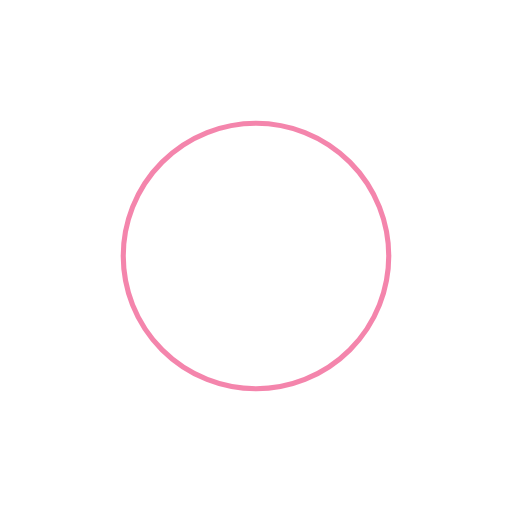
t = 0.00 s
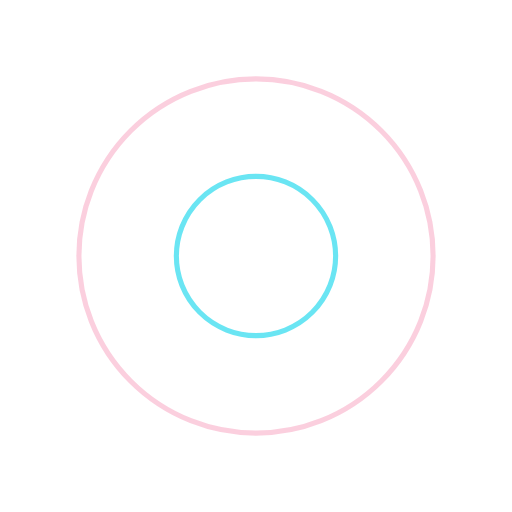
t = 0.25 s
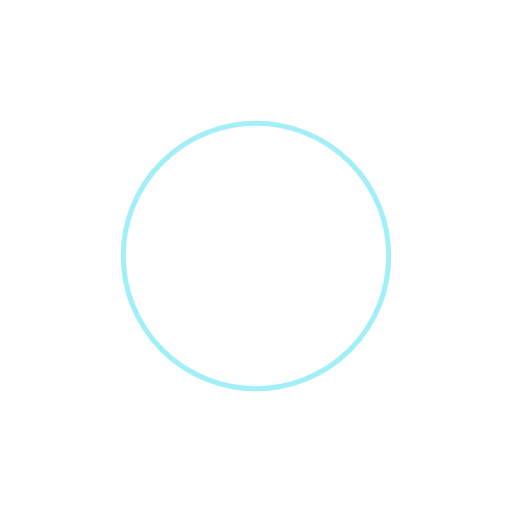
t = 0.50 s
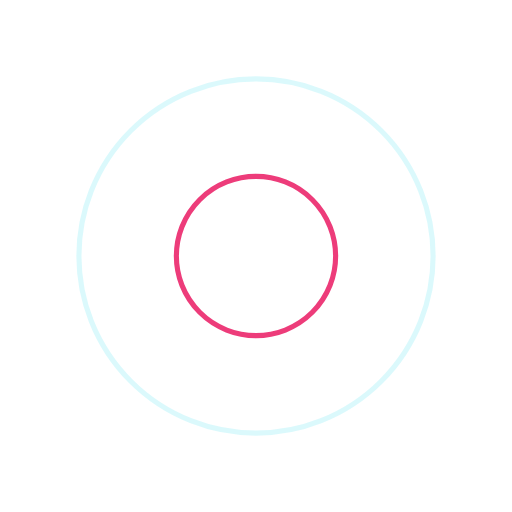
t = 0.75 s

The animated SVG that drew these frames (rendered in a browser with its animation timeline set to each time). Animation: 4 SMIL elements (animate=4); one cycle of 1.00 s, repeats indefinitely.

<?xml version="1.0" encoding="utf-8"?>
<svg xmlns="http://www.w3.org/2000/svg" xmlns:xlink="http://www.w3.org/1999/xlink" style="margin: auto; background: none; display: block; shape-rendering: auto;" width="200px" height="200px" viewBox="0 0 100 100" preserveAspectRatio="xMidYMid">
<circle cx="50" cy="50" r="0" fill="none" stroke="#e90c59" strokeWidth="2">
  <animate attributeName="r" repeatCount="indefinite" dur="1s" values="0;40" keyTimes="0;1" keySplines="0 0.2 0.8 1" calcMode="spline" begin="-0.5s"></animate>
  <animate attributeName="opacity" repeatCount="indefinite" dur="1s" values="1;0" keyTimes="0;1" keySplines="0.2 0 0.8 1" calcMode="spline" begin="-0.5s"></animate>
</circle>
<circle cx="50" cy="50" r="0" fill="none" stroke="#46dff0" strokeWidth="2">
  <animate attributeName="r" repeatCount="indefinite" dur="1s" values="0;40" keyTimes="0;1" keySplines="0 0.2 0.8 1" calcMode="spline"></animate>
  <animate attributeName="opacity" repeatCount="indefinite" dur="1s" values="1;0" keyTimes="0;1" keySplines="0.2 0 0.8 1" calcMode="spline"></animate>
</circle>
<!-- [ldio] generated by https://loading.io/ --></svg>